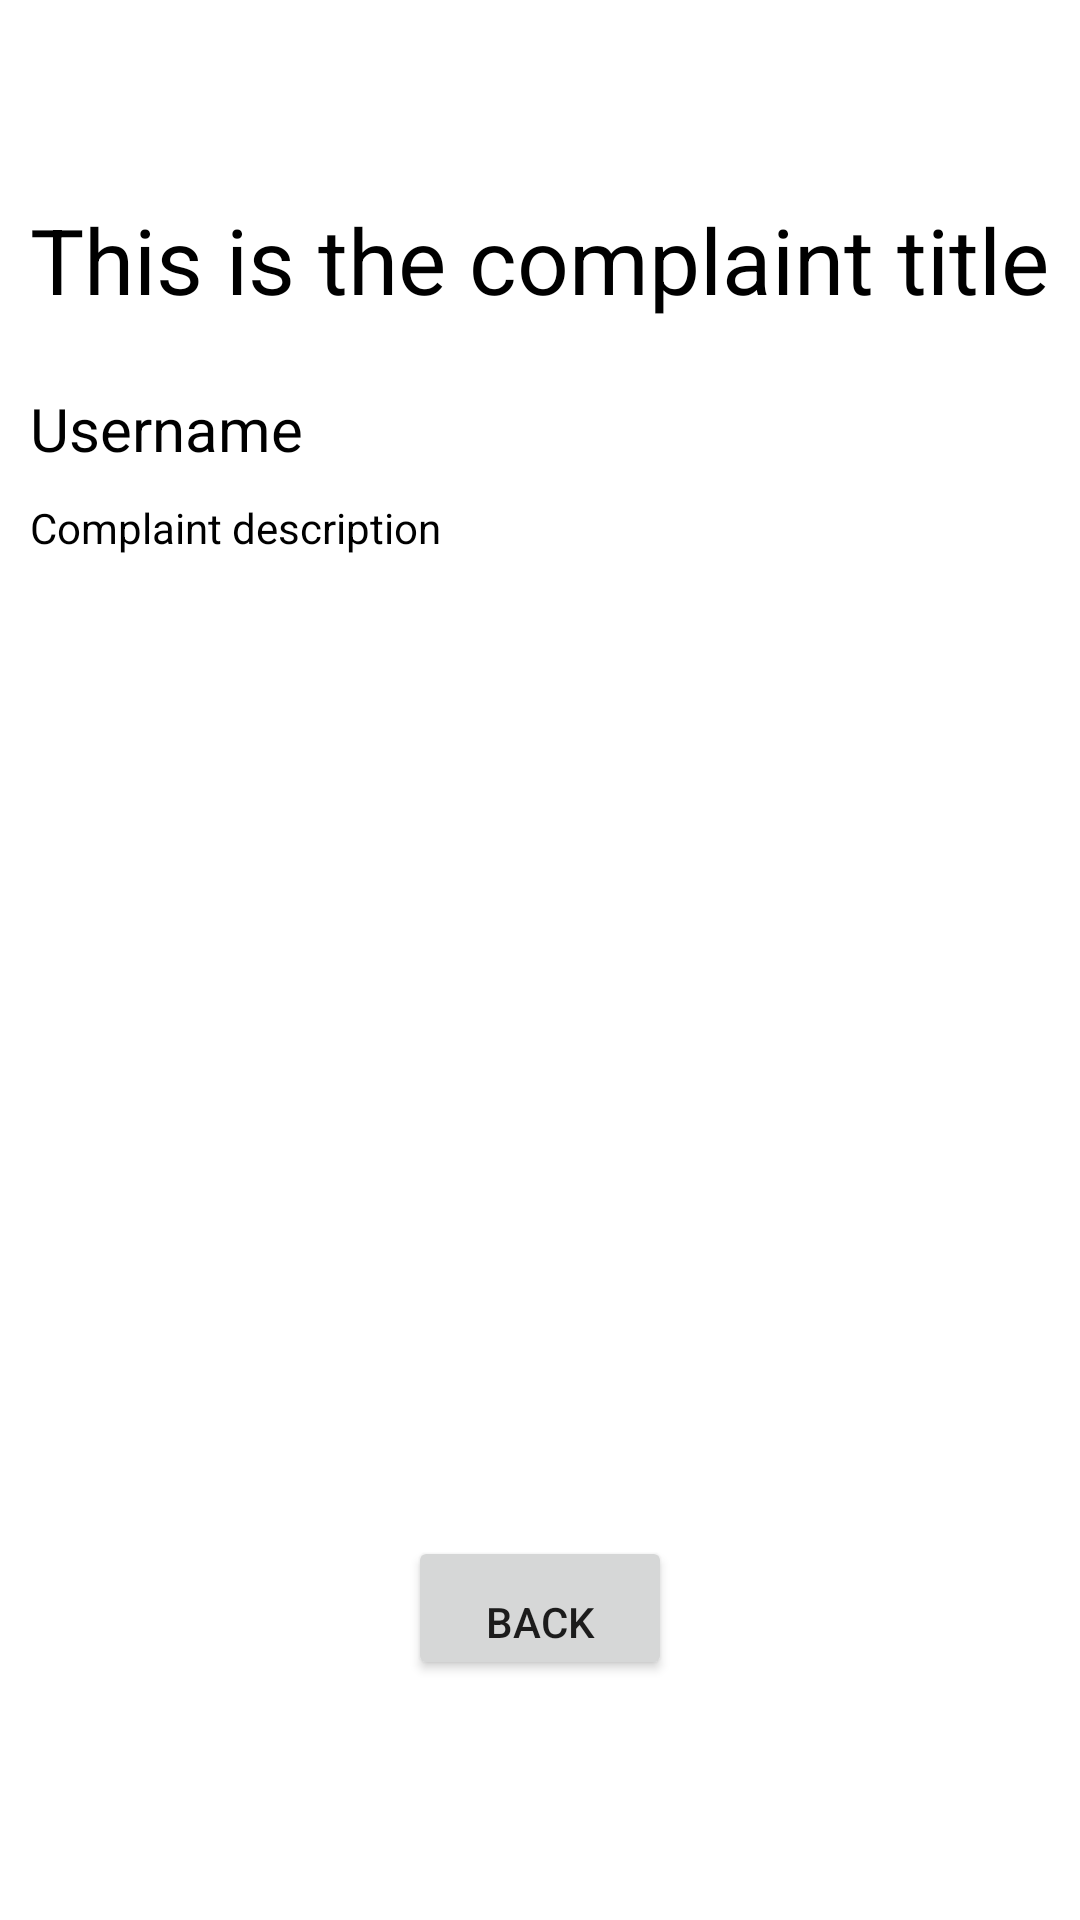

The Android layout XML behind this screen, and the referenced resources:
<!-- AndroidManifest.xml: application theme Theme.B07Project -->
<!-- res/layout/fragment_detailed_complaint.xml -->
<?xml version="1.0" encoding="utf-8"?>
<RelativeLayout xmlns:android="http://schemas.android.com/apk/res/android"
    xmlns:tools="http://schemas.android.com/tools"
    android:layout_width="match_parent"
    android:layout_height="match_parent"
    android:orientation="vertical"
    tools:context=".ui.complaints.admin.DetailedComplaintFragment"
    android:id="@+id/detailedComplaintFragment"
    android:paddingTop="?attr/actionBarSize">

    
    <TextView
        android:id="@+id/complaintTitle"
        android:layout_width="wrap_content"
        android:layout_height="wrap_content"
        android:autoSizeTextType="uniform"
        android:fontFamily="sans-serif"
        android:padding="10dp"
        android:lines="1"
        android:text="@string/complaint_title"
        android:textColor="@color/black"
        android:textSize="40sp" />

    <TextView
        android:id="@+id/complaintUsername"
        android:autoSizeTextType="uniform"
        android:lines="1"
        android:layout_width="wrap_content"
        android:paddingLeft="10dp"
        android:layout_height="wrap_content"
        android:textSize="20sp"
        android:textColor="@color/black"
        android:text="@string/complaint_username"
        android:layout_below="@+id/complaintTitle"/>

    <TextView
        android:id="@+id/complaintDescription"
        android:layout_width="wrap_content"
        android:layout_height="wrap_content"
        android:paddingLeft="10dp"
        android:paddingTop="10dp"
        android:textColor="@color/black"
        android:text="@string/complaint_description"
        android:layout_below="@+id/complaintUsername"/>

    <Button
        android:id="@+id/complaint_back_button"
        android:layout_width="wrap_content"
        android:layout_height="wrap_content"
        android:layout_alignParentBottom="true"
        android:layout_marginBottom="80dp"
        android:layout_centerHorizontal="true"
        android:gravity="center|bottom"
        android:text="@string/back_text" />

</RelativeLayout>
<!-- resources referenced by this layout -->
<resources>
  <color name="black">#FF000000</color>
  <string name="back_text">Back</string>
  <string name="complaint_description">Complaint description</string>
  <string name="complaint_title">This is the complaint title</string>
  <string name="complaint_username">Username</string>
  <style name="Theme.B07Project" parent="Theme.MaterialComponents.DayNight.NoActionBar">
          
          <item name="colorPrimary">@color/uoftBlue</item>
          <item name="colorPrimaryVariant">@color/uoftBlueVariant</item>
          <item name="colorOnPrimary">@color/white</item>
          
          <item name="colorSecondary">@color/uoftTeal</item>
          <item name="colorSecondaryVariant">@color/uoftTealVariant</item>
          <item name="colorOnSecondary">@color/black</item>
          
          <item name="android:statusBarColor">?attr/colorPrimaryVariant</item>
          
      </style>
  <color name="uoftBlue">#25355A</color>
  <color name="uoftBlueVariant">#FF13144A</color>
  <color name="white">#FFFFFFFF</color>
  <color name="uoftTeal">#007FA3</color>
  <color name="uoftTealVariant">#FF007681</color>
</resources>
